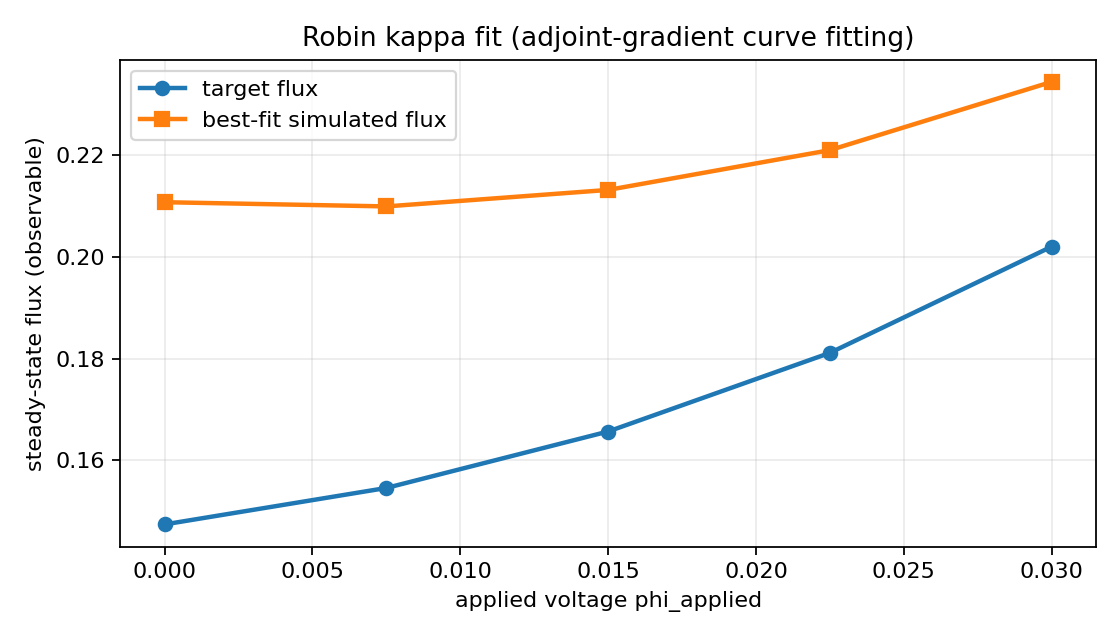

Source data for this figure (header and first rows):
phi_applied, target_flux, simulated_flux
0, 0.1473, 0.2108
0.0075, 0.1545, 0.21
0.015, 0.1656, 0.2132
0.0225, 0.1811, 0.221
0.03, 0.202, 0.2345
